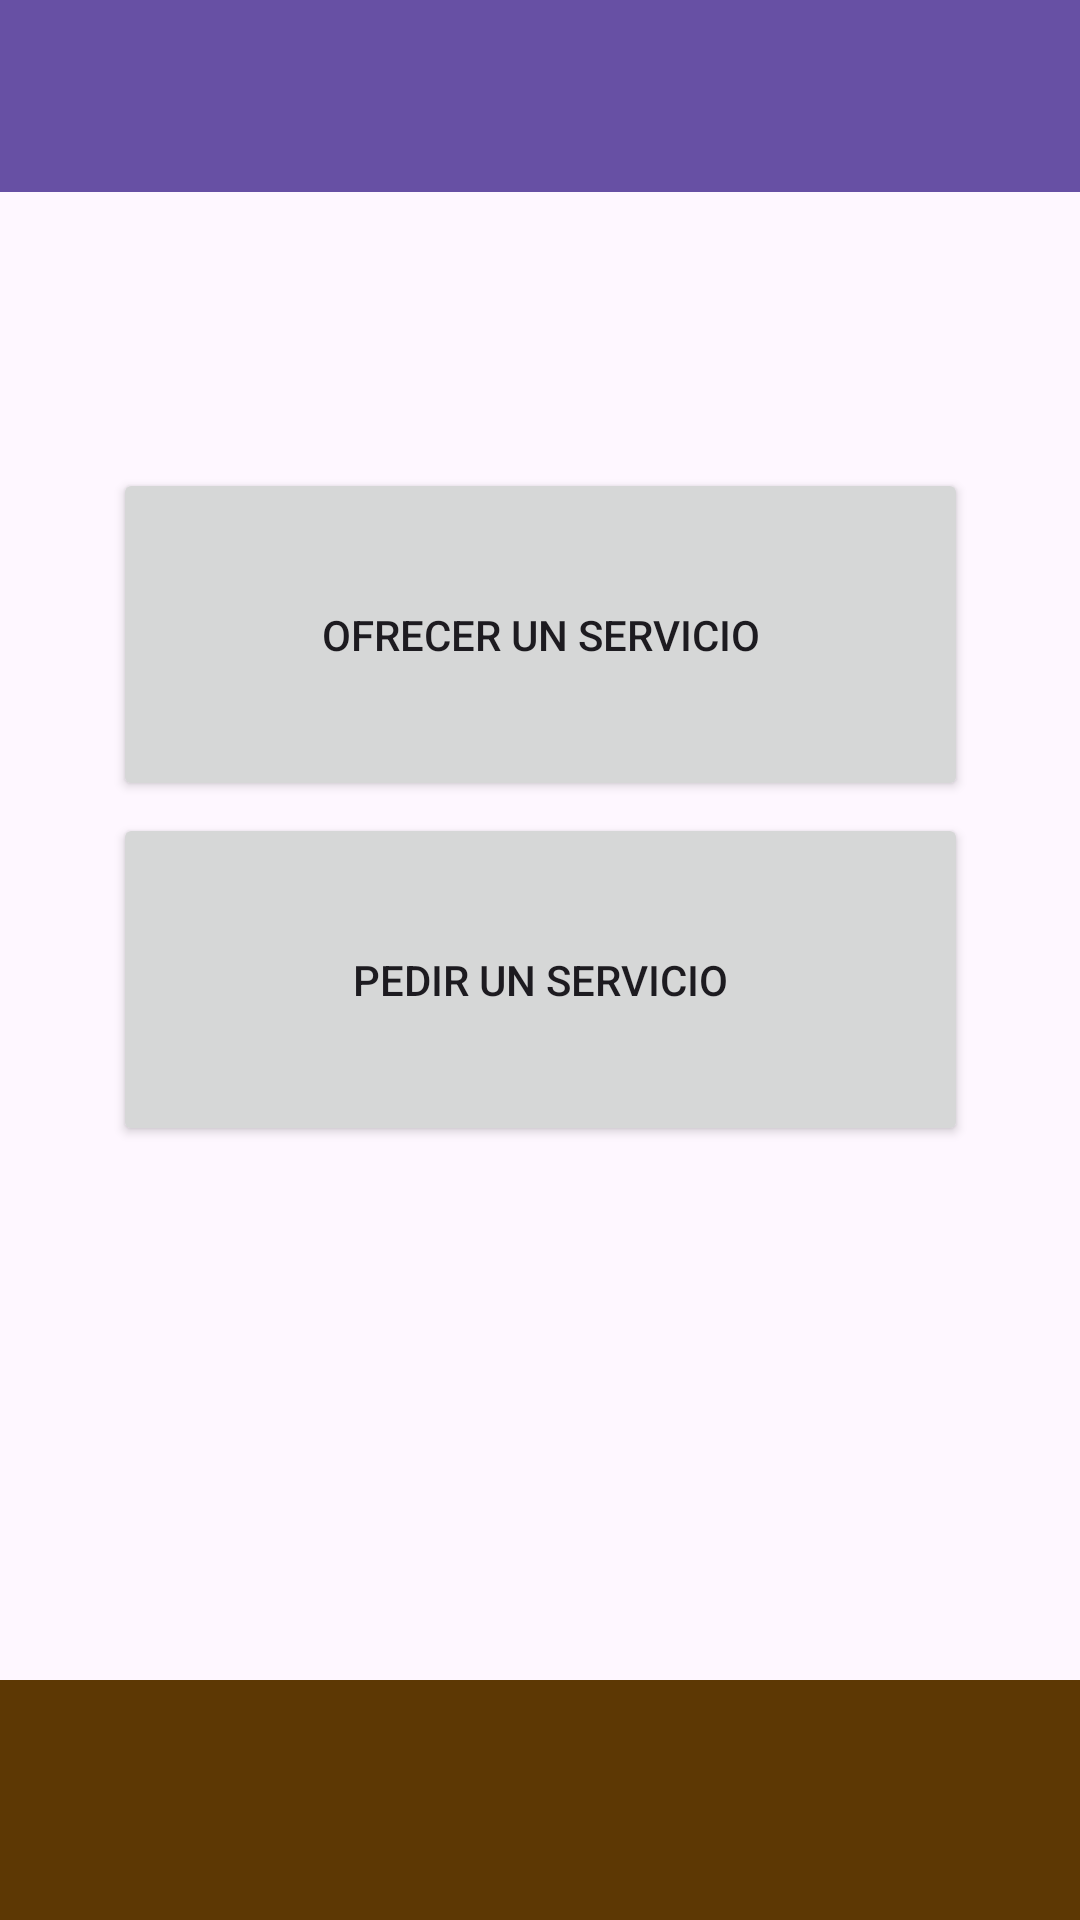

Write the Android layout XML for this screen, with the resource values it uses.
<!-- AndroidManifest.xml: application theme Theme.FixMe -->
<!-- res/layout/activity_main_home.xml -->
<?xml version="1.0" encoding="utf-8"?>
<androidx.constraintlayout.widget.ConstraintLayout xmlns:android="http://schemas.android.com/apk/res/android"
    xmlns:app="http://schemas.android.com/apk/res-auto"
    xmlns:tools="http://schemas.android.com/tools"
    android:id="@+id/main"
    android:layout_width="match_parent"
    android:layout_height="match_parent"
    tools:context=".MainActivity_Home">

    <Button
        android:id="@+id/button_ofrecerServicio"
        android:layout_width="285dp"
        android:layout_height="111dp"
        android:text="Ofrecer un servicio"
        app:layout_constraintBottom_toBottomOf="parent"
        app:layout_constraintEnd_toEndOf="parent"
        app:layout_constraintStart_toStartOf="parent"
        app:layout_constraintTop_toTopOf="parent"
        app:layout_constraintVertical_bias="0.295" />

    <Button
        android:id="@+id/button_pedirServicio"
        android:layout_width="285dp"
        android:layout_height="111dp"
        android:text="Pedir un servicio"
        app:layout_constraintBottom_toBottomOf="parent"
        app:layout_constraintEnd_toEndOf="parent"
        app:layout_constraintStart_toStartOf="parent"
        app:layout_constraintTop_toTopOf="parent"
        app:layout_constraintVertical_bias="0.512" />

    <com.google.android.material.bottomnavigation.BottomNavigationView
        android:id="@+id/bottomNavigationView"
        android:layout_width="411dp"
        android:layout_height="80dp"
        android:background="#5D3804"
        app:layout_constraintBottom_toBottomOf="parent"
        app:layout_constraintEnd_toEndOf="parent"
        app:layout_constraintHorizontal_bias="0.0"
        app:layout_constraintStart_toStartOf="parent"
        app:layout_constraintTop_toTopOf="parent"
        app:layout_constraintVertical_bias="1.0" />

    <androidx.appcompat.widget.Toolbar
        android:id="@+id/toolbar_menu_principal"
        android:layout_width="411dp"
        android:layout_height="wrap_content"
        android:background="?attr/colorPrimary"
        android:minHeight="?attr/actionBarSize"
        android:theme="?attr/actionBarTheme"
        app:layout_constraintBottom_toBottomOf="parent"
        app:layout_constraintEnd_toEndOf="parent"
        app:layout_constraintHorizontal_bias="0.0"
        app:layout_constraintStart_toStartOf="parent"
        app:layout_constraintTop_toTopOf="parent"
        app:layout_constraintVertical_bias="0.0"
        app:menu="@menu/menu_principal_toolbar" />
</androidx.constraintlayout.widget.ConstraintLayout>
<!-- resources referenced by this layout -->
<resources>
  <style name="Theme.FixMe" parent="Base.Theme.FixMe" />
  <style name="Base.Theme.FixMe" parent="Theme.Material3.DayNight.NoActionBar">
          
          
      </style>
</resources>
